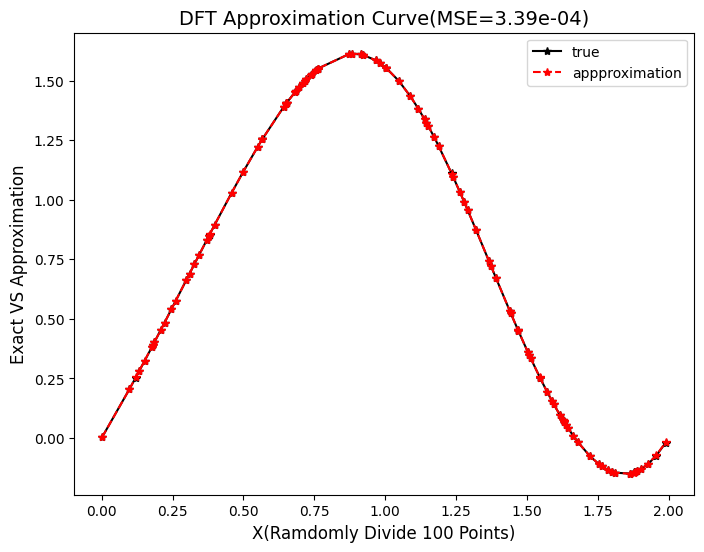

Write Python code to recreate this figure.
import numpy as np
import sympy as sp
import matplotlib.pyplot as plt
import matplotlib

matplotlib.rcParams['font.sans-serif'] = ['STSong']
matplotlib.rcParams['axes.unicode_minus'] = False

class DiscreteFourierTransformApproximation:
    """
    离散傅里叶变换逼近
    """
    def __init__(self, y, x_span, fun=None):
        """
        必要的参数初始化
        """
        self.y = y      # 被逼近的离散数据点
        self.a, self.b = x_span[0], x_span[1]
        self.fun = fun    # 被逼近的函数,可以不传入
        self.cos_term = None    # 展开后的余弦项系数
        self.sin_term = None    # 展开后的正弦项系数
        self.approximation_poly = None    # 逼近的最小二乘三角多项式

    def fit_approximation(self):
        """
        离散傅里叶变换逼近求解
        """
        t = sp.symbols('t')
        n = len(self.y)     # 离散数据点的个数
        m = n // 2      # ak的系数个数
        self.cos_term = np.zeros(m + 1)
        self.approximation_poly = 0.0
        idx = np.linspace(0,n,n,endpoint=False,dtype=np.int64)
        if np.mod(n, 2) == 0:    # 偶数个数
            self.sin_term = np.zeros(m-1)
            for k in range(m+1):
                self.cos_term[k] = np.dot(self.y, np.cos(np.pi*k*idx/m))
                if k == 0 or k == m:
                    self.cos_term[k] *= 1/(2*m)*(-1)**k
                else:
                    self.cos_term[k] *= 1/m*(-1)**k
                self.approximation_poly += self.cos_term[k]*sp.cos(k*t)
            for k in range(1,m):
                self.sin_term[k-1] = np.dot(self.y, np.sin(np.pi*k*idx/m))
                self.sin_term[k-1] *= 1/m*(-1)**k
                self.approximation_poly += self.sin_term[k-1]*sp.sin(k*t)
        else:       # 奇数个数
            self.sin_term = np.zeros(m)
            for k in range(m+1):
                self.cos_term[k] = np.dot(self.y, np.cos(np.pi*k*idx*2/(2*m+1)))
                if k == 0:
                    self.cos_term[k] *= 1/(2*m+1)*(-1)**k
                else:
                    self.cos_term[k] *= 2/(2*m+1)*(-1)**k
                self.approximation_poly += self.cos_term[k]*sp.cos(k*t)
            for k in range(1,m+1):
                self.sin_term[k-1] = np.dot(self.y, np.sin(np.pi*k*idx*2/(2*m+1)))
                self.sin_term[k-1] *= 2/(2*m+1)*(-1)**k
                self.approximation_poly += self.sin_term[k-1]*sp.sin(k*t)

    def cal_x0(self,x0):
        """
        求解在给定点x0的离散傅里叶逼近值
        """  
        t = self.approximation_poly.free_symbols.pop()
        approximation_poly = sp.lambdify(t, self.approximation_poly)
        # 区间转换
        x0 = np.asarray(x0,dtype=np.float64)
        xi = (x0-(self.a + self.b)/2)*2/(self.b - self.a)*np.pi
        y0 = approximation_poly(xi)
        return y0

    def plt_approximation(self, is_show=True):
        """
        绘制逼近多项式的图像
        """
        if is_show:
            plt.figure(figsize=(8, 6))
        xi = self.a + np.random.rand(100) * (self.b - self.a)   # 区间[a, b]内的随机数
        xi = np.array(sorted(xi),dtype=np.float64)   # 升序排序
        yi = self.cal_x0(xi)
        if self.fun is not None:
            y_true = self.fun(xi)
            plt.plot(xi, y_true, 'k*-', lw=1.5, label="true")
            mse = np.sqrt(np.mean((yi-y_true)**2))
            plt.title("DFT Approximation Curve(MSE=%.2e)"%mse,fontdict={"fontsize":14})
            plt.ylabel("Exact VS Approximation",fontdict={"fontsize":12})
        else:
            plt.ylabel('Y(Approximation)',fontdict={"fontsize":12})
            plt.title("DFT Approximation Curve",fontdict={"fontsize":14})
        plt.plot(xi, yi, 'r*--', lw=1.5, label="appproximation")
        plt.xlabel('X(Ramdomly Divide 100 Points)',fontdict={"fontsize":12})
        plt.legend(loc='best')
        if is_show:
            plt.show()

# 离散傅里叶变换逼近
if __name__ == "__main__":
    def fun(x):
        return x**4-3*x**3+2*x**2-np.tan(x*(x-2))
    
    x = np.linspace(0,2,20,endpoint=False)
    y = fun(x)
    dft = DiscreteFourierTransformApproximation(y, x_span=[0,2],fun=fun)
    dft.fit_approximation()
    print('正弦项系数为：',dft.sin_term)
    print('余弦项系数为：',dft.cos_term)
    print('离散傅里叶变换逼近多项式：')
    print(dft.approximation_poly)
    dft.plt_approximation()
